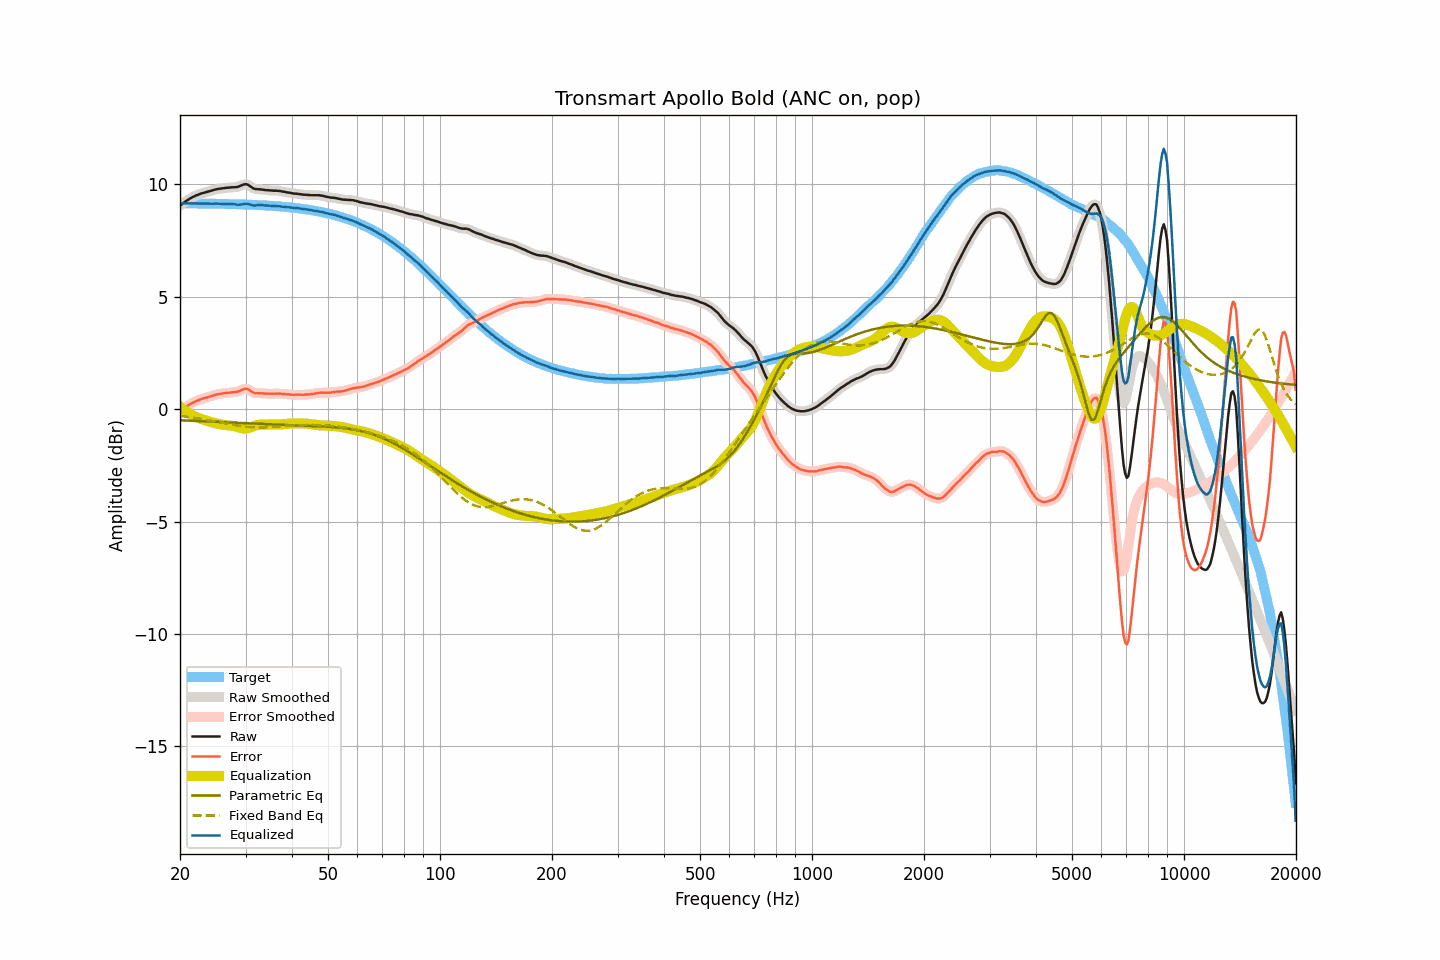

Data behind this chart, as committed beside it:
frequency, raw, smoothed, error, error_smoothed, equalization, parametric_eq, fixed_band_eq, equalized_raw, equalized_smoothed, target
20.00, 9.04, 9.04, -0.11, -0.11, 0.11, -0.50, -0.30, 9.15, 9.15, 9.15
20.20, 9.10, 9.10, -0.05, -0.05, 0.05, -0.50, -0.31, 9.15, 9.15, 9.15
20.40, 9.16, 9.16, 0.01, 0.01, -0.01, -0.51, -0.32, 9.16, 9.15, 9.15
20.61, 9.21, 9.21, 0.06, 0.06, -0.06, -0.51, -0.33, 9.15, 9.15, 9.15
20.81, 9.26, 9.26, 0.11, 0.11, -0.11, -0.51, -0.34, 9.15, 9.15, 9.15
21.02, 9.30, 9.31, 0.15, 0.16, -0.16, -0.51, -0.35, 9.15, 9.15, 9.15
21.23, 9.35, 9.35, 0.20, 0.20, -0.20, -0.52, -0.36, 9.15, 9.15, 9.15
21.44, 9.39, 9.39, 0.25, 0.24, -0.24, -0.52, -0.37, 9.15, 9.15, 9.15
21.66, 9.43, 9.43, 0.29, 0.29, -0.28, -0.52, -0.38, 9.15, 9.15, 9.15
21.87, 9.46, 9.47, 0.32, 0.32, -0.32, -0.52, -0.39, 9.15, 9.15, 9.15
22.09, 9.50, 9.50, 0.36, 0.35, -0.35, -0.53, -0.40, 9.15, 9.15, 9.15
22.31, 9.52, 9.53, 0.38, 0.38, -0.38, -0.53, -0.41, 9.14, 9.15, 9.15
22.54, 9.55, 9.56, 0.41, 0.41, -0.41, -0.53, -0.42, 9.14, 9.14, 9.14
22.76, 9.58, 9.58, 0.44, 0.44, -0.44, -0.54, -0.43, 9.15, 9.14, 9.14
22.99, 9.60, 9.60, 0.46, 0.46, -0.46, -0.54, -0.45, 9.14, 9.14, 9.14
23.22, 9.62, 9.62, 0.48, 0.48, -0.48, -0.54, -0.46, 9.14, 9.14, 9.14
23.45, 9.64, 9.64, 0.50, 0.50, -0.51, -0.55, -0.47, 9.14, 9.14, 9.14
23.69, 9.66, 9.66, 0.52, 0.52, -0.53, -0.55, -0.48, 9.14, 9.14, 9.14
23.92, 9.68, 9.68, 0.55, 0.55, -0.55, -0.55, -0.50, 9.14, 9.14, 9.14
24.16, 9.70, 9.70, 0.57, 0.57, -0.57, -0.55, -0.51, 9.13, 9.13, 9.14
24.40, 9.72, 9.72, 0.59, 0.59, -0.59, -0.56, -0.52, 9.13, 9.13, 9.14
24.65, 9.74, 9.74, 0.61, 0.61, -0.61, -0.56, -0.54, 9.13, 9.14, 9.13
24.89, 9.76, 9.76, 0.63, 0.63, -0.63, -0.56, -0.55, 9.14, 9.14, 9.13
25.14, 9.78, 9.78, 0.65, 0.65, -0.65, -0.57, -0.57, 9.14, 9.14, 9.13
25.39, 9.79, 9.79, 0.66, 0.66, -0.66, -0.57, -0.58, 9.13, 9.13, 9.13
25.65, 9.80, 9.80, 0.67, 0.68, -0.68, -0.57, -0.60, 9.13, 9.13, 9.13
25.91, 9.81, 9.81, 0.69, 0.69, -0.69, -0.58, -0.61, 9.13, 9.13, 9.13
26.16, 9.82, 9.82, 0.70, 0.70, -0.70, -0.58, -0.62, 9.12, 9.12, 9.13
26.43, 9.83, 9.83, 0.71, 0.71, -0.71, -0.58, -0.64, 9.12, 9.12, 9.12
26.69, 9.84, 9.84, 0.72, 0.72, -0.72, -0.59, -0.65, 9.13, 9.12, 9.12
26.96, 9.84, 9.85, 0.72, 0.73, -0.72, -0.59, -0.67, 9.12, 9.12, 9.12
27.23, 9.85, 9.85, 0.73, 0.74, -0.73, -0.59, -0.68, 9.12, 9.12, 9.12
27.50, 9.86, 9.86, 0.75, 0.74, -0.74, -0.60, -0.69, 9.13, 9.12, 9.12
27.77, 9.86, 9.86, 0.75, 0.75, -0.75, -0.60, -0.70, 9.12, 9.12, 9.12
28.05, 9.86, 9.87, 0.75, 0.75, -0.76, -0.60, -0.72, 9.10, 9.11, 9.11
28.33, 9.87, 9.87, 0.76, 0.76, -0.78, -0.61, -0.73, 9.10, 9.09, 9.11
28.62, 9.88, 9.89, 0.77, 0.78, -0.80, -0.61, -0.74, 9.08, 9.09, 9.11
28.90, 9.91, 9.91, 0.81, 0.81, -0.82, -0.61, -0.75, 9.09, 9.09, 9.11
29.19, 9.94, 9.94, 0.84, 0.84, -0.85, -0.62, -0.76, 9.10, 9.10, 9.10
29.48, 9.97, 9.97, 0.87, 0.87, -0.86, -0.62, -0.77, 9.11, 9.11, 9.10
29.78, 9.99, 9.99, 0.89, 0.90, -0.87, -0.62, -0.78, 9.12, 9.12, 9.10
30.08, 10.00, 10.00, 0.91, 0.90, -0.87, -0.63, -0.79, 9.13, 9.13, 9.10
30.38, 9.98, 9.98, 0.89, 0.89, -0.86, -0.63, -0.79, 9.13, 9.12, 9.09
30.68, 9.94, 9.94, 0.85, 0.85, -0.84, -0.63, -0.80, 9.11, 9.11, 9.09
30.99, 9.89, 9.89, 0.81, 0.81, -0.81, -0.64, -0.80, 9.08, 9.08, 9.09
31.30, 9.84, 9.85, 0.76, 0.76, -0.78, -0.64, -0.81, 9.06, 9.06, 9.09
31.61, 9.80, 9.81, 0.72, 0.73, -0.75, -0.64, -0.81, 9.05, 9.05, 9.08
31.93, 9.78, 9.79, 0.71, 0.71, -0.73, -0.65, -0.81, 9.05, 9.06, 9.08
32.24, 9.78, 9.78, 0.71, 0.70, -0.71, -0.65, -0.82, 9.07, 9.07, 9.08
32.57, 9.77, 9.78, 0.70, 0.70, -0.70, -0.65, -0.82, 9.08, 9.08, 9.07
32.89, 9.77, 9.77, 0.71, 0.70, -0.69, -0.66, -0.82, 9.08, 9.08, 9.07
33.22, 9.76, 9.76, 0.70, 0.70, -0.69, -0.66, -0.81, 9.07, 9.07, 9.06
33.55, 9.75, 9.75, 0.69, 0.69, -0.69, -0.66, -0.81, 9.06, 9.06, 9.06
33.89, 9.74, 9.74, 0.69, 0.69, -0.69, -0.67, -0.81, 9.06, 9.06, 9.06
34.23, 9.73, 9.74, 0.68, 0.68, -0.69, -0.67, -0.81, 9.05, 9.05, 9.05
34.57, 9.73, 9.73, 0.69, 0.68, -0.69, -0.67, -0.80, 9.05, 9.05, 9.05
34.92, 9.72, 9.73, 0.68, 0.68, -0.68, -0.68, -0.80, 9.04, 9.04, 9.04
35.27, 9.72, 9.72, 0.69, 0.68, -0.68, -0.68, -0.79, 9.04, 9.04, 9.04
35.62, 9.71, 9.72, 0.68, 0.68, -0.68, -0.68, -0.79, 9.03, 9.03, 9.03
35.97, 9.71, 9.71, 0.69, 0.69, -0.69, -0.69, -0.78, 9.03, 9.03, 9.03
... 635 more rows
